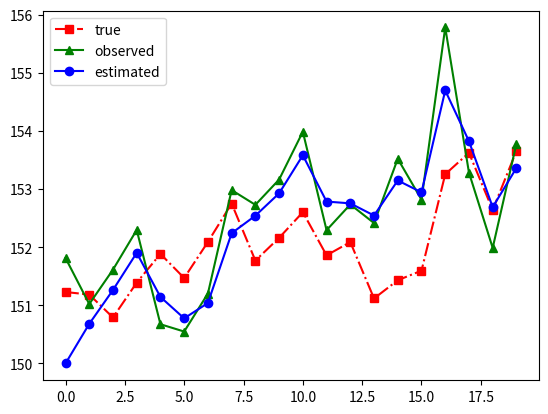

Generate this figure with matplotlib: (Note: this script raises an exception after producing the figure.)
# -*- coding: utf-8 -*-
%matplotlib inline
import numpy as np
import matplotlib.pyplot as plt

def lkf(T, Y, x0, P0, Q, R):
    '''Linear Kalman Filter with local model
    
    - 状態方程式
        x = A * x_ + w, w ~ N(0,Q)
    - 観測方程式
        y = C * x + v, v ~ N(0,R)
    
    Parameters
    ==========
    - T : ステップ数
    - Y : 観測列
    - x0 : 初期状態推定値
    - P0 : 初期誤差分散
    - Q, R : カルマンフィルタの分散
    
    Returns
    =======
    - M : 状態推定値列
    - S: 推定された共分散行列の列
    '''
    P=P0 # 初期誤差共分散行列
    x_hat = np.array([x0]) # 初期状態推定値

    M = [x_hat] # 状態推定値列
    S=[P0]
    for i in range(T-1):
        # 予測ステップ
        x_ =  x_hat
        P_ =  P + Q
        # フィルタリングステップ
        yi = Y[i+1] -  x_ # 誤差の算出
        g = P_  / float( P_  + R) # カルマンゲインの算出
        # 更新
        x_hat = x_ + g * yi
        P = (1 - g) * P_
        M.append(x_hat)
        S.append(P)
    return M,S

# 状態方程式
# x = x_  + w, w ~ N(0,Q)
Q = 1
# 観測方程式
# y = x + v, v ~ N(0,R)
R = 1

# 観測のテストデータの生成
T = 20 # 観測数
x = 150 # 初期状態
X = [] # 状態列
Y = [] # 観測列
for i in range(T):
    x = x + np.random.normal(0, Q, 1)
    X.append(x)
    y = x + np.random.normal(0, R, 1)
    Y.append(y)

# LKF
x0 = 150 # 初期状態推定値
P0 =1 # 初期誤差共分散行列
M,P = lkf(T, Y, x0, P0, Q, R)

# 描画
a = np.array(np.concatenate(X))
plt.plot(a,'rs-.')
plt.legend('')
a = np.array(np.concatenate(Y))
plt.plot(a,'g^-')
plt.legend('')
a = np.array(np.concatenate(M))
plt.plot(a,'bo-')
plt.legend(['true','observed','estimated'])
#plt.axis('equal')
plt.show()


#!/usr/bin/env python
# -*- coding: utf-8 -*-
%matplotlib inline
import numpy as np
import matplotlib.pyplot as plt

def lkf_robot(T, Y, U, mu0, Sigma0, A, B, C, Q, R):
    '''Linear Kalman Filter
    - 状態方程式
        x = A * x_ + B * u + w, w ~ N(0,Q)
    - 観測方程式
        y = C * x + v, v ~ N(0,R)
    
    Parameters
    ==========
    - T : ステップ数
    - Y : 観測列
    - U : 入力列
    - mu0 : 初期状態推定値
    - Sigma0 : 初期誤差共分散行列
    - A, B, Q : 状態方程式の係数と分散
    - C, R: 観測方程式の係数と分散
    
    Returns
    =======
    - M : 状態推定値列
    - SIG: 共分散行列の列
    '''
    Sigma=Sigma0 # 初期誤差共分散行列
    mu = mu0 # 初期状態推定値

    M = [mu] # 状態推定値列
    SIG=[Sigma] #共分散行列推定値列
    for i in range(T-1):
        # 予測ステップを実装してください

        # フィルタリングステップを実装してください

        ## 更新を実装してください

        # 結果の格納
        M.append(mu)
        SIG.append(Sigma)
    return M,SIG



# 状態方程式の定義
# x = A * x_ + B * u + w, w ~ N(0,Q)
theta=2*np.pi/10
A = np.mat([[np.cos(theta),-np.sin(theta)], [np.sin(theta),np.cos(theta)]])
B = np.mat([[1,0], [0,1]])
Q = np.mat([[1,0], [0,1]])
# 観測方程式の定義
# y = C * x + v, v ~ N(0,R)
C = np.mat([[1,0], [0,1]])
R = np.mat([[5,0], [0,5]])

# 観測データの生成
T = 20 # 観測数
x = np.mat([[10],[10]]) # 初期位置
X = [] # 状態列
Y = [] # 観測列
u = np.mat([[1],[1]]) # 風による影響（一定）
U = [] # 入力列
for i in range(T):
    x = A * x + B * u + np.random.multivariate_normal([0, 0], Q, 1).T
    X.append(x)
    y = C * x + np.random.multivariate_normal([0, 0], R, 1).T
    Y.append(y)
    U.append(u)

# LKF
mu0 = np.mat([[10],[10]]) # 初期状態推定値
Sigma0 = np.mat([[1,0],[0,1]]) # 初期誤差共分散行列
M,Sigma = lkf_robot(T, Y, U, mu0, Sigma0, A, B, C, Q, R)

# 描画
a, b = np.array(np.concatenate(X,axis=1))
plt.plot(a,b,'rs-.')
a, b = np.array(np.concatenate(Y,axis=1))
plt.plot(a,b,'g^-.')
a, b = np.array(np.concatenate(M,axis=1))
plt.plot(a,b,'bo-.')
plt.legend(['true','observed','estimated'])
plt.axis('equal')
plt.show()
